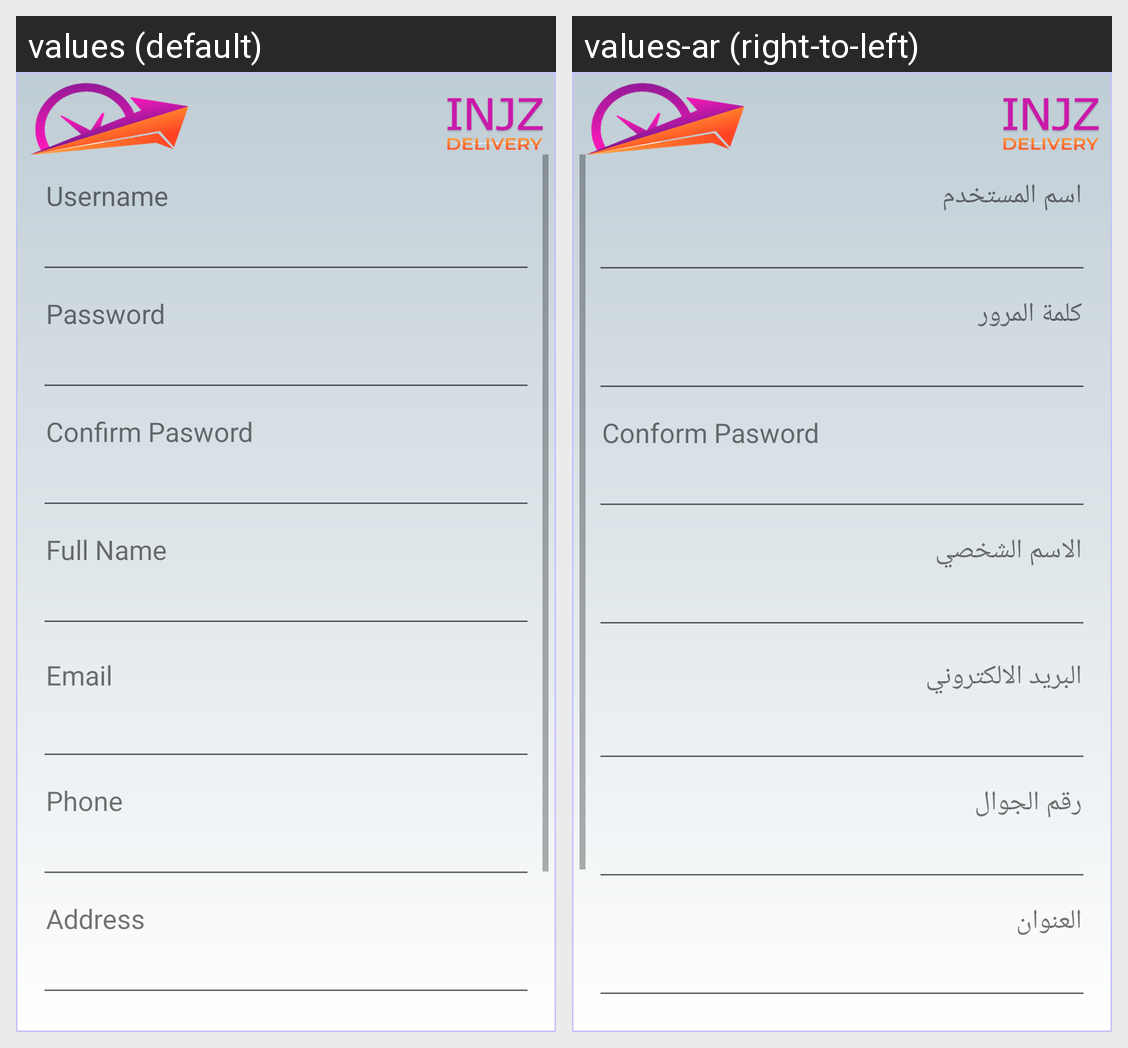

The Android screen above is rendered under two locales of the same app. Produce the string resources it draws, with the default and per-locale values.
Android screen res/layout/activity_register_page.xml rendered under 2 locales, left to right: values (default), values-ar (right-to-left). Device: Nexus 5 (rendered at 1080×1920; each locale shown at half size, 540×960, under a caption strip naming it); theme Theme.CampusDelivery.
Strings drawn on this screen, with the default value and each locale's value (text and hints the layout hard-codes, and strings that could not be matched under every locale, appear in the picture but are not listed):

username
  values: Username
  values-ar: اسم المستخدم

password
  values: Password
  values-ar: كلمة المرور

conform_pasword
  values: Confirm Pasword
  values-ar: Conform Pasword

pername
  values: Full Name
  values-ar: الاسم الشخصي

email
  values: Email
  values-ar: البريد الالكتروني

phone
  values: Phone
  values-ar: رقم الجوال

address
  values: Address
  values-ar: العنوان
